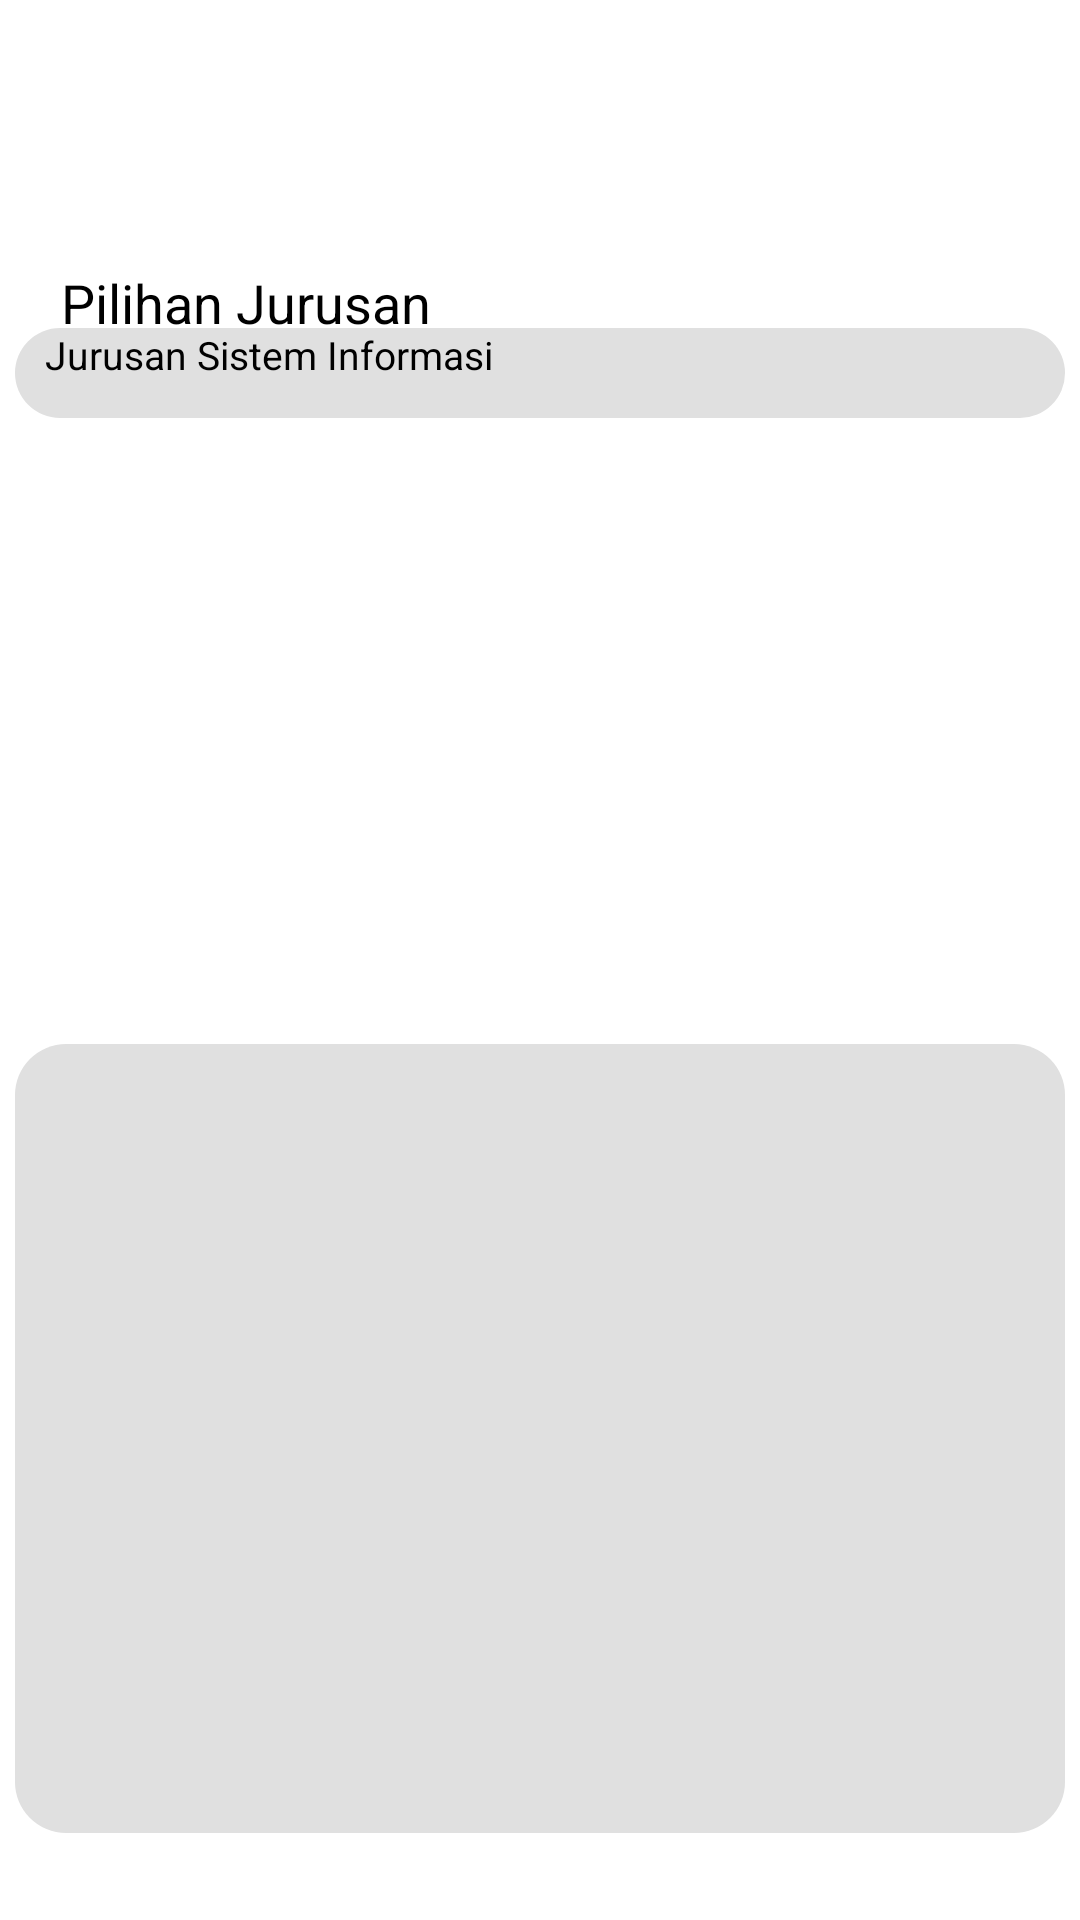

The Android layout XML behind this screen, and the referenced resources:
<!-- AndroidManifest.xml: application theme Theme.TBPTB -->
<!-- res/layout/fasilitas_jurusan.xml -->
<?xml version="1.0" encoding="utf-8"?>
<androidx.constraintlayout.widget.ConstraintLayout xmlns:android="http://schemas.android.com/apk/res/android"
    xmlns:app="http://schemas.android.com/apk/res-auto"
    xmlns:tools="http://schemas.android.com/tools"
    android:layout_width="match_parent"
    android:layout_height="match_parent">

    <ImageView
        android:id="@+id/imageView89"
        android:layout_width="415dp"
        android:layout_height="85dp"
        app:layout_constraintBottom_toBottomOf="parent"
        app:layout_constraintEnd_toEndOf="parent"
        app:layout_constraintHorizontal_bias="0.0"
        app:layout_constraintStart_toStartOf="parent"
        app:layout_constraintTop_toTopOf="parent"
        app:layout_constraintVertical_bias="0.0"
        app:srcCompat="@drawable/input" />

    <ImageView
        android:id="@+id/imageView95"
        android:layout_width="43dp"
        android:layout_height="39dp"
        android:onClick="back_info_fasilitas"
        app:layout_constraintBottom_toBottomOf="parent"
        app:layout_constraintEnd_toEndOf="parent"
        app:layout_constraintHorizontal_bias="0.043"
        app:layout_constraintStart_toStartOf="parent"
        app:layout_constraintTop_toTopOf="parent"
        app:layout_constraintVertical_bias="0.036"
        app:srcCompat="@drawable/back" />

    <TextView
        android:id="@+id/textView57"
        android:layout_width="wrap_content"
        android:layout_height="wrap_content"
        android:text="Fasilitas Jurusan"
        android:textColor="#FFFFFF"
        android:textSize="30dp"
        app:layout_constraintBottom_toBottomOf="parent"
        app:layout_constraintEnd_toEndOf="parent"
        app:layout_constraintHorizontal_bias="0.45"
        app:layout_constraintStart_toStartOf="parent"
        app:layout_constraintTop_toTopOf="parent"
        app:layout_constraintVertical_bias="0.036" />

    <TextView
        android:id="@+id/textView65"
        android:layout_width="250dp"
        android:layout_height="wrap_content"
        android:text="Pilihan Jurusan"
        android:textSize="18dp"
        app:layout_constraintBottom_toBottomOf="parent"
        app:layout_constraintEnd_toEndOf="parent"
        app:layout_constraintHorizontal_bias="0.186"
        app:layout_constraintStart_toStartOf="parent"
        app:layout_constraintTop_toTopOf="parent"
        app:layout_constraintVertical_bias="0.144" />

    <EditText
        android:id="@+id/editTextTextPersonName19"
        android:layout_width="350dp"
        android:layout_height="30dp"
        android:background="@drawable/form"
        android:ems="10"
        android:inputType="textPersonName"
        android:paddingLeft="10dp"
        android:text="Jurusan Sistem Informasi"
        android:textSize="13dp"
        app:layout_constraintBottom_toBottomOf="parent"
        app:layout_constraintEnd_toEndOf="parent"
        app:layout_constraintHorizontal_bias="0.491"
        app:layout_constraintStart_toStartOf="parent"
        app:layout_constraintTop_toTopOf="parent"
        app:layout_constraintVertical_bias="0.179"
        tools:ignore="TouchTargetSizeCheck" />

    <ImageView
        android:id="@+id/imageView98"
        android:layout_width="30dp"
        android:layout_height="30dp"
        app:layout_constraintBottom_toBottomOf="parent"
        app:layout_constraintEnd_toEndOf="parent"
        app:layout_constraintHorizontal_bias="0.918"
        app:layout_constraintStart_toStartOf="parent"
        app:layout_constraintTop_toTopOf="parent"
        app:layout_constraintVertical_bias="0.179"
        app:srcCompat="@drawable/pilihan"
        app:tint="#000000" />

    <ImageView
        android:id="@+id/imageView97"
        android:layout_width="350dp"
        android:layout_height="276dp"
        app:layout_constraintBottom_toBottomOf="parent"
        app:layout_constraintEnd_toEndOf="parent"
        app:layout_constraintHorizontal_bias="0.491"
        app:layout_constraintStart_toStartOf="parent"
        app:layout_constraintTop_toTopOf="parent"
        app:layout_constraintVertical_bias="0.342"
        app:srcCompat="@drawable/jurusansisteminformasi" />

    <EditText
        android:id="@+id/editTextTextPersonName18"
        android:layout_width="350dp"
        android:layout_height="263dp"
        android:background="@drawable/form"
        android:ems="10"
        android:inputType="textPersonName"
        android:paddingLeft="10dp"
        android:text=""
        android:textSize="13dp"
        app:layout_constraintBottom_toBottomOf="parent"
        app:layout_constraintEnd_toEndOf="parent"
        app:layout_constraintHorizontal_bias="0.491"
        app:layout_constraintStart_toStartOf="parent"
        app:layout_constraintTop_toTopOf="parent"
        app:layout_constraintVertical_bias="0.923"
        tools:ignore="SpeakableTextPresentCheck" />

</androidx.constraintlayout.widget.ConstraintLayout>
<!-- resources referenced by this layout -->
<resources>
  <!-- drawable form (drawable) -->
  <?xml version="1.0" encoding="utf-8"?>
  <selector xmlns:android="http://schemas.android.com/apk/res/android">
      <item>
          <shape android:shape="rectangle">
              <solid android:color="#E0E0E0"/>
              <corners android:radius="17dp"/>
          </shape>
      </item>
  </selector>
  <!-- drawable input (drawable) -->
  <?xml version="1.0" encoding="utf-8"?>
  <selector xmlns:android="http://schemas.android.com/apk/res/android">
      <item>
          <shape android:shape="rectangle">
              <corners android:radius="8dp"/>
              <solid android:color="#57B894"/>
          </shape>
      </item>
  </selector>
</resources>
